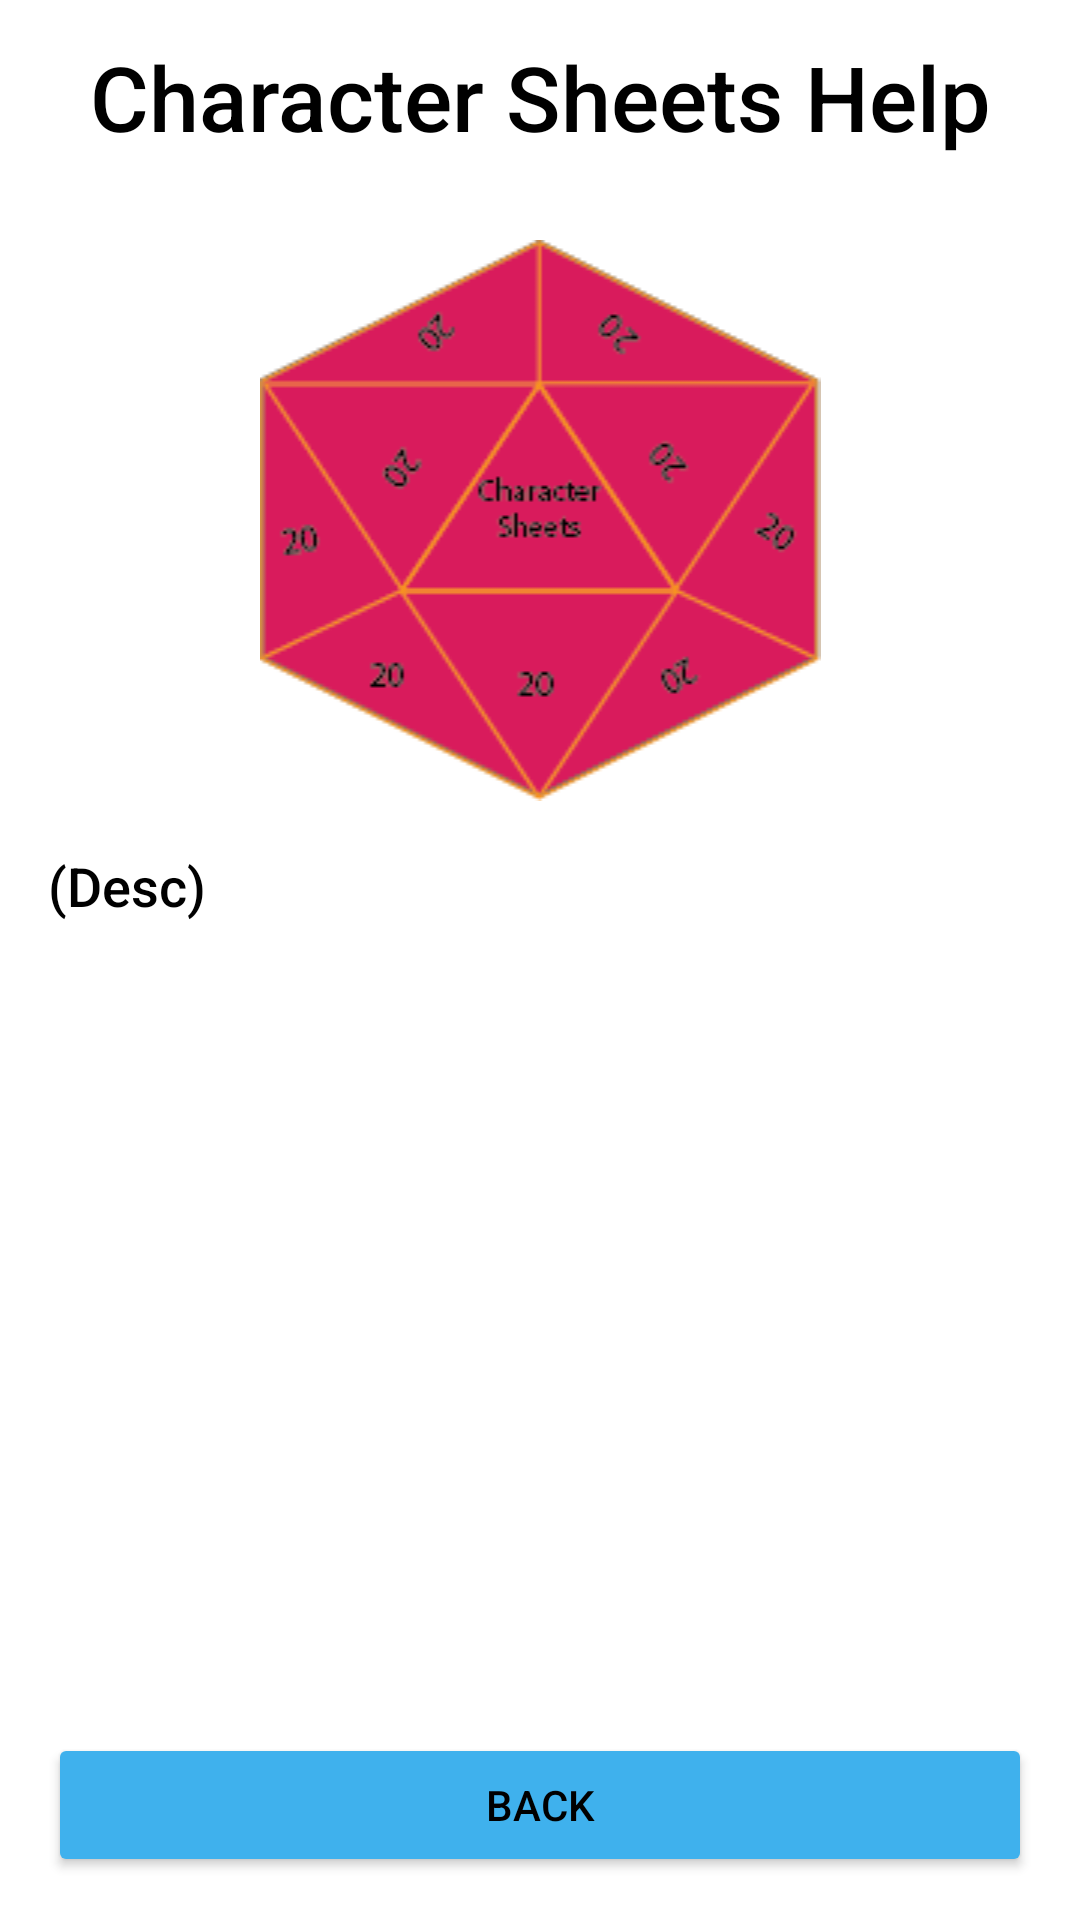

The Android layout XML behind this screen, and the referenced resources:
<!-- AndroidManifest.xml: application theme MainAppTheme.Light -->
<!-- res/layout/activity_character_sheets_help.xml -->
<?xml version="1.0" encoding="utf-8"?>
<androidx.constraintlayout.widget.ConstraintLayout xmlns:android="http://schemas.android.com/apk/res/android"
    xmlns:app="http://schemas.android.com/apk/res-auto"
    xmlns:tools="http://schemas.android.com/tools"
    android:layout_width="match_parent"
    android:layout_height="match_parent"
    tools:context=".Settings.CharacterSheetsHelp">

    <androidx.constraintlayout.widget.Guideline
        android:id="@+id/guideline9"
        android:layout_width="wrap_content"
        android:layout_height="wrap_content"
        android:orientation="horizontal"
        app:layout_constraintGuide_percent="0.88" />

    <Button
        android:id="@+id/BackButt"
        android:layout_width="0dp"
        android:layout_height="wrap_content"
        android:layout_marginStart="16dp"
        android:layout_marginTop="16dp"
        android:layout_marginEnd="16dp"
        android:layout_marginBottom="16dp"
        android:text="Back"
        app:layout_constraintBottom_toBottomOf="parent"
        app:layout_constraintEnd_toEndOf="parent"
        app:layout_constraintStart_toStartOf="parent"
        app:layout_constraintTop_toTopOf="@+id/guideline9" />

    <androidx.core.widget.NestedScrollView
        android:layout_width="match_parent"
        android:layout_height="0dp"
        android:fillViewport="true"
        app:layout_constraintBottom_toTopOf="@+id/guideline9"
        app:layout_constraintEnd_toEndOf="parent"
        app:layout_constraintStart_toStartOf="parent"
        app:layout_constraintTop_toTopOf="@+id/guideline11">

        <androidx.constraintlayout.widget.ConstraintLayout
            android:layout_width="match_parent"
            android:layout_height="wrap_content">

            <ImageView
                android:id="@+id/imageView"
                android:layout_width="0dp"
                android:layout_height="wrap_content"
                android:layout_marginStart="16dp"
                android:layout_marginTop="16dp"
                android:layout_marginEnd="16dp"
                android:src="@drawable/charactersheets"
                app:layout_constraintEnd_toEndOf="parent"
                app:layout_constraintStart_toStartOf="parent"
                app:layout_constraintTop_toTopOf="parent" />

            <TextView
                android:id="@+id/DescText"
                android:layout_width="0dp"
                android:layout_height="wrap_content"
                android:layout_marginStart="16dp"
                android:layout_marginTop="16dp"
                android:layout_marginEnd="16dp"
                android:text="(Desc)"
                android:textSize="18sp"
                app:layout_constraintEnd_toEndOf="parent"
                app:layout_constraintStart_toStartOf="parent"
                app:layout_constraintTop_toBottomOf="@+id/imageView" />

        </androidx.constraintlayout.widget.ConstraintLayout>
    </androidx.core.widget.NestedScrollView>

    <TextView
        android:id="@+id/textView46"
        android:layout_width="0dp"
        android:layout_height="wrap_content"
        android:layout_marginStart="16dp"
        android:layout_marginTop="16dp"
        android:layout_marginEnd="16dp"
        android:layout_marginBottom="16dp"
        android:text="Character Sheets Help"
        android:textAlignment="center"
        android:textSize="30sp"
        app:layout_constraintBottom_toTopOf="@+id/guideline11"
        app:layout_constraintEnd_toEndOf="parent"
        app:layout_constraintStart_toStartOf="parent"
        app:layout_constraintTop_toTopOf="parent" />

    <androidx.constraintlayout.widget.Guideline
        android:id="@+id/guideline11"
        android:layout_width="wrap_content"
        android:layout_height="wrap_content"
        android:orientation="horizontal"
        app:layout_constraintGuide_percent="0.1" />


</androidx.constraintlayout.widget.ConstraintLayout>
<!-- resources referenced by this layout -->
<resources>
  <!-- drawable charactersheets: png bitmap (drawable, 6775 bytes) -->
  <style name="MainAppTheme.Light" parent="@style/MainAppTheme">
  
          <item name="itemtext">@color/LightMode_ButtonBack</item>
          <item name="itemtextback">@color/LightMode_Text</item>
  
          <item name="itemicontint">@color/LightMode_Back</item>
          <item name="itemiconback">@color/LightMode_ButtonBack</item>
          <item name="colorControlActivated">@color/LightMode_Back</item>
  
          <item name="buttonimagetint">@color/LightMode_ButtonBack</item>
          <item name="buttonimageback">@color/LightMode_Back</item>
  
          <item name="TextColor">@color/LightMode_Text</item>
          <item name="TextColorHint">@color/Hint</item>
          <item name="AppBackground">@color/LightMode_ButtonBack</item>
          <item name="AppAccent">@color/LightMode_Back</item>
  
          <item name="android:windowBackground">?attr/AppBackground</item>
          <item name="colorButtonNormal">?attr/AppAccent</item>
          <item name="android:textColor">?attr/TextColor</item>
          <item name="android:textColorPrimary">?attr/TextColor</item>
          <item name="android:textColorSecondary">?attr/TextColor</item>
          <item name="android:textColorTertiary">?attr/TextColor</item>
      </style>
  <style name="MainAppTheme" parent="AppTheme.NoActionBar">
          <item name="android:fontFamily">sans-serif-medium</item>
          <item name="android:textStyle">normal</item>
      </style>
  <color name="LightMode_ButtonBack">#FFFFFF</color>
  <color name="LightMode_Text">#000000</color>
  <color name="LightMode_Back">#3FB1ED</color>
  <color name="Hint">#919191</color>
  <style name="AppTheme.NoActionBar">
          <item name="windowActionBar">false</item>
          <item name="windowNoTitle">true</item>
      </style>
</resources>
